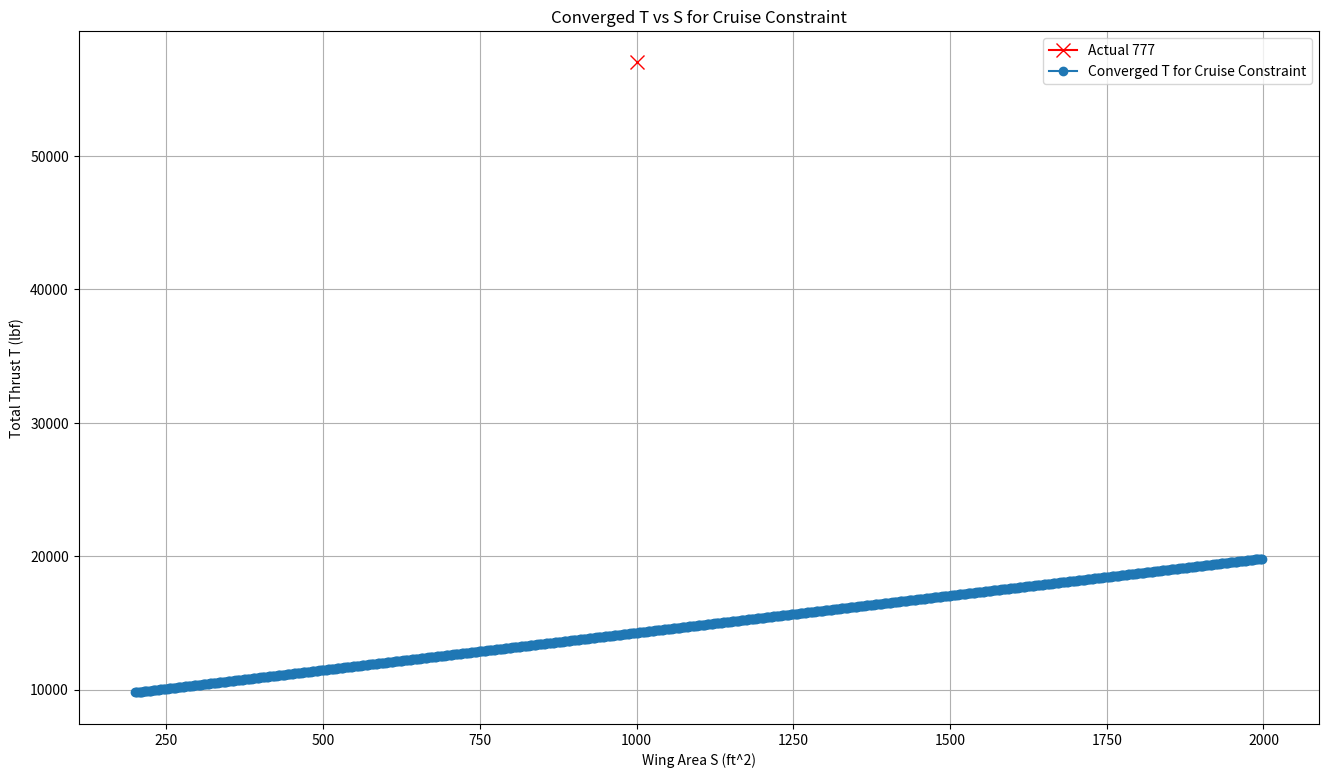

The matplotlib source for this figure:
import numpy as np
import matplotlib.pyplot as plt
import math

def calculate_engine_weight(T_0):
    """Calculate the single engine weight based on the given thrust using empirical relationships.
    Args:
        T_0 (float): Thrust in pounds-force (lbf).
    Returns:
        float: Estimated engine weight in pounds (lb).
    """
    W_eng_dry = 0.521 * T_0**0.9
    W_eng_oil = 0.082 * T_0**0.65
    W_eng_rev = 0.034 * T_0
    W_eng_control = 0.26 * T_0**0.5
    W_eng_start = 9.33 * (W_eng_dry/1000) ** 1.078
    W_eng = W_eng_dry + W_eng_oil + W_eng_rev + W_eng_control + W_eng_start
    return W_eng

def calculate_empty_weight(S_wing, S_ht, S_vt, S_wet_fuselage, TOGW, T_0 , num_engines):
    W_wing = S_wing * 9
    W_ht = S_ht * 4
    W_vt = S_vt * 5.3
    W_fuselage = S_wet_fuselage * 4.8
    W_landing_gear = 0.045 * TOGW
    Engine_weight = calculate_engine_weight(T_0)
    W_engines = Engine_weight * num_engines * 1.3
    W_all_else = 0.17 * TOGW
    W_empty = W_wing + W_ht + W_vt + W_fuselage + W_landing_gear + W_engines + W_all_else
    return W_empty

def calculate_weight_fraction(L_D_max, R, E, c_c, c_l, V):
    """This function calculates the weight fractions for cruise and loiter/descent phases based on the Breguet range and endurance equations, and also other terms.
    Args:
        L_D_max (float): Maximum lift-to-drag ratio of the aircraft.
        R (float): Range in nautical miles.
        E (float): Endurance in hours.
        c (float): Specific fuel consumption in lb/(lbf hr).
        V (float): Velocity in knots."""
    
    L_D = 0.94 * L_D_max

    W3_W2 = np.exp((-R*c_c) / (V*L_D*0.866))  # cruise
    # print("Cruise Fuel Fraction (W3/W2): " + str(round(W3_W2, 3)))

    W4_W3 = np.exp((-E*c_l) / (L_D))    # loiter/descent
    # print("Loiter Fuel Fraction (W4/W3): " + str(round(W4_W3, 3)))

    W1_W0 = 0.970       # engine start & takeoff
    W2_W1 = 0.985       # climb
    W5_W4 = 0.995**2    # landing

    W5_W0 = W5_W4 * W4_W3 * W3_W2 * W2_W1 * W1_W0
    # print("Final Fuel Fraction (W5/W0): " + str(round(W5_W0, 3)))

    Wf_W0 = (1 - W5_W0) * 1.06    # compute fuel fraction
    # print("Total Fuel Fraction Wf/W0: {:.3f}".format(Wf_W0))

    return Wf_W0

def inner_loop_weight(
    TOGW_guess,         
    S_wing, S_ht, S_vt, S_wet_fuselage,
    num_engines, w_crew, w_payload, T_0,
    err=1e-6,
    max_iter=150
):
    W0_history = []
    delta = np.inf
    it = 0

    while delta > err and it < max_iter:
        # 1) fuel fraction (could be constant or updated)
        Wf_W0 = calculate_weight_fraction(L_D_max, R, E, c_c, c_l, V)
        W_fuel = Wf_W0 * TOGW_guess

        # 2) empty weight based on current TOGW guess + geometry + thrust
        W_empty = calculate_empty_weight(
            S_wing, S_ht, S_vt, S_wet_fuselage,
            TOGW_guess, T_0, num_engines
        )

        # 3) new gross weight
        W0_new = W_empty + w_crew + w_payload + W_fuel
        W0_history.append(W0_new)

        # 4) convergence check
        delta = abs(W0_new - TOGW_guess) / max(abs(W0_new), 1e-9)

        # 5) update
        TOGW_guess = W0_new
        it += 1

    converged = (delta <= err)
    return TOGW_guess, converged, it, np.array(W0_history)

def outer_loop_thrust_for_one_constraint(
    S_wing_grid,
    TOGW_guess_init,
    T_total_guess_init,      # total thrust guess (all engines), lbf
    num_engines,
    S_ht, S_vt, S_wet_fuselage,
    W_crew, W_payload,
    #coef_1_climb_constraint,
    coef_landing_constraint,
    tol_T_rel=1e-3,          
    max_iter_T=175,
    relax=1.0                # optional damping: 0.3~1.0 (use <1 if oscillation)
):
    
    T_total_converged = []
    W0_converged = []
    iter_counts = []
    T_total_history_allS = []  # list of arrays (one per S)

    for S_wing in S_wing_grid:

        # Initialize outer loop for this S
        T_total = T_total_guess_init
        T_hist = []

        for k in range(max_iter_T):
            # Convert total thrust to per-engine thrust for the weight model
            T_0 = T_total / num_engines

            # Inner loop: converge weight for (S, T_0)
            W0, wconv, it_w, W0_hist = inner_loop_weight(
                TOGW_guess_init,
                S_wing, S_ht, S_vt, S_wet_fuselage,
                num_engines, W_crew, W_payload, T_0, 
            )

            # Wing loading from converged weight
            WS = W0 / S_wing

            # Constraint equations: compute required T/W from W/S
            # -----------------------------------------
            # For cruise as example:
            # TW_req = coef_1_cruise_constraint/WS + coef_2_cruise_constraint*WS
            # For takeoff as example:
            # TW_req = coef_takeoff_constraint*WS

            # # For landing
            TW_req = coef_landing_constraint

            # # For climb
            #TW_req = coef_1_climb_constraint
            # -----------------------------------------
            
            # Required total thrust
            T_req = TW_req * W0

            # Store history
            T_hist.append(T_total)

            # Check outer convergence
            if abs(T_req - T_total) / max(abs(T_total), 1e-9) < tol_T_rel:
                T_total = T_req
                break

            # Update thrust (optionally relaxed damping)
            T_total = (1 - relax) * T_total + relax * T_req

        # Save results for this S
        T_total_converged.append(T_total)
        W0_converged.append(W0)
        iter_counts.append(k+1)
        T_total_history_allS.append(np.array(T_hist))

    return (np.array(T_total_converged),
            np.array(W0_converged),
            np.array(iter_counts),
            T_total_history_allS,
            W0, wconv, it_w, W0_hist)

W_crew = 200
W_payload = 6872
L_D_max = 16.5
R = 2000            # nmi
E = 20 / 60         # min --> hr
c = 0.85            # lb/(lbf hr)
V = 500             # m/s --> knots
S_ht = 0
S_vt = 145.4
S_wet_fuselage = 1188.00
c_c = 0.9
c_l = 0.8
num_engines = 2  # Example number of engines

# Set grid of wing areas to analyze
S_wing_grid = list(range(200, 2000, 2))  # Example range of wing areas to analyze

TOGW_guess_init = 54000  # Initial guess for Takeoff Gross Weight in pounds
T_total_guess_init = 35000 * num_engines  # Initial guess for total thrust in pounds-force

T_total_curve, W0_curve, n_iter_T, T_hist_allS, W0_final, wconv_final, it_w_final, W0_hist_final = outer_loop_thrust_for_one_constraint(
    S_wing_grid=S_wing_grid,
    TOGW_guess_init=TOGW_guess_init,
    T_total_guess_init=T_total_guess_init,
    num_engines=num_engines,
    S_ht=S_ht, S_vt=S_vt, S_wet_fuselage=S_wet_fuselage,
    W_crew=W_crew, W_payload=W_payload,
    #coef_1_climb_constraint=0.65093486,
    coef_landing_constraint = 0.250,
    tol_T_rel=1e-6,
    max_iter_T=200,
    relax=1,
)

# Plot the resulting T vs S curve from the outer loop convergence
T_actual = 57000
S_actual = 1000
print(f'Actual T for fighter: {T_actual} lbf, Actual S for fighter: {S_actual} ft^2')

plt.figure(figsize=(16,9))
plt.title('Converged T vs S for Cruise Constraint')
plt.xlabel("Wing Area S (ft^2)")
plt.ylabel("Total Thrust T (lbf)")
plt.plot(S_actual, T_actual, label='Actual 777', marker='x', markersize=10, color='red')
plt.plot(S_wing_grid, T_total_curve, label='Converged T for Cruise Constraint', marker='o')
plt.legend(loc='best')
plt.grid()
plt.show()

